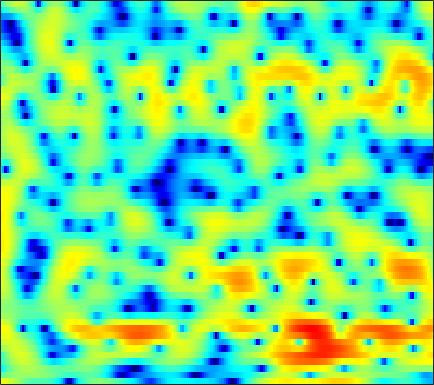

Source data for this figure (header and first rows):
4.8667, 4.583, 4.1743, 3.7201, 3.348, 2.8049, 2.2092, 1.7298, 1.0579, 0.3626, -0.33144, -0.82207, -1.4027, -1.8446, -2.0694, -2.2291, -2.2607, -2.2406, -2.2022, -2.1966, -2.2619, -2.387, -2.6781, -3.121
-1.454, -1.081, -0.5959, -0.1604, 0.1249, 0.4446, 0.6922, 0.8336, 0.9678, 1.049, 1.087, 1.093, 1.077, 1.039, 0.9972, 0.9244, 0.8329, 0.7477, 0.6078, 0.4338, 0.2216, 0.03472, -0.2519, -0.5814
-6.545, -5.017, -3.371, -2.062, -1.252, -0.3613, 0.3521, 0.782, 1.232, 1.56, 1.771, 1.862, 1.898, 1.843, 1.75, 1.564, 1.317, 1.101, 0.7752, 0.42, 0.05101, -0.2268, -0.5807, -0.9024
-3.554, -2.643, -1.44, -0.3194, 0.4365, 1.313, 2.029, 2.458, 2.891, 3.159, 3.266, 3.245, 3.079, 2.752, 2.402, 1.801, 1.044, 0.3768, -0.6522, -1.834, -3.134, -4.15, -5.454, -6.499
-4.129, -2.471, -0.6999, 0.7168, 1.58, 2.502, 3.184, 3.552, 3.874, 3.993, 3.921, 3.75, 3.364, 2.789, 2.233, 1.3, 0.1358, -0.9109, -2.573, -4.624, -7.16, -9.522, -13.55, -18.25
0.4027, 1.004, 1.756, 2.403, 2.808, 3.221, 3.483, 3.573, 3.563, 3.39, 3.072, 2.744, 2.171, 1.45, 0.8057, -0.2067, -1.378, -2.352, -3.731, -5.152, -6.532, -7.512, -8.654, -9.511
3.053, 3.305, 3.575, 3.734, 3.781, 3.736, 3.583, 3.393, 3.058, 2.605, 2.035, 1.528, 0.7464, -0.1256, -0.8569, -1.941, -3.144, -4.144, -5.637, -7.357, -9.329, -10.99, -13.25, -14.94
4.324, 4.648, 4.804, 4.688, 4.413, 3.834, 3.047, 2.333, 1.304, 0.303, -0.5652, -1.113, -1.72, -2.29, -2.773, -3.534, -4.526, -5.441, -6.878, -8.413, -9.895, -10.88, -12.02, -12.68
5.336, 5.426, 5.234, 4.686, 3.996, 2.622, 0.5918, -1.534, -5.519, -12.2, -19.97, -12.97, -8.097, -5.938, -5.314, -5.433, -6.499, -7.918, -10.93, -16.29, -24.68, -17.72, -11.34, -7.497
3.482, 3.45, 3.212, 2.745, 2.223, 1.302, 0.1486, -0.8348, -2.175, -3.285, -3.944, -4.102, -3.996, -3.809, -3.761, -3.871, -4.166, -4.487, -5.02, -5.492, -5.443, -4.96, -3.932, -2.718
0.9451, 1.085, 1.111, 0.9684, 0.787, 0.459, 0.06518, -0.2817, -0.7709, -1.195, -1.504, -1.683, -1.871, -2.012, -2.065, -2.083, -2.068, -2.038, -1.965, -1.798, -1.511, -1.234, -0.7768, -0.2593
-0.01687, 0.1855, 0.3142, 0.2928, 0.1997, -0.01706, -0.2986, -0.538, -0.8737, -1.197, -1.474, -1.631, -1.767, -1.812, -1.775, -1.657, -1.477, -1.306, -1.012, -0.6573, -0.2989, -0.0391, 0.3039, 0.6745
0.7388, 0.8271, 0.8073, 0.6281, 0.3895, -0.06877, -0.6376, -1.097, -1.717, -2.355, -2.924, -3.239, -3.435, -3.371, -3.171, -2.755, -2.191, -1.71, -1.047, -0.4032, 0.1897, 0.6029, 1.087, 1.479
2.38, 2.322, 2.034, 1.526, 0.9871, 0.08432, -1.082, -2.13, -3.75, -5.602, -7.603, -8.966, -9.912, -9.316, -8.181, -6.403, -4.654, -3.439, -2.005, -0.8028, 0.2464, 0.9492, 1.735, 2.298
3.603, 3.37, 2.802, 1.95, 1.138, -0.1568, -1.809, -3.312, -5.668, -8.452, -12.14, -15.8, -19.66, -16.54, -13.55, -10.32, -7.731, -6.086, -4.129, -2.375, -0.7975, 0.2261, 1.381, 2.296
4.124, 3.641, 2.755, 1.58, 0.5089, -1.152, -2.951, -4.412, -6.468, -8.506, -10.29, -11.43, -12.69, -13.53, -13.82, -13.49, -12.27, -10.73, -8.264, -5.635, -3.2, -1.62, 0.1098, 1.508
4.291, 3.579, 2.341, 0.7047, -0.8174, -3.236, -5.963, -8.214, -11.27, -13.38, -14.04, -14.23, -14.87, -16.17, -17.83, -22.78, -26.68, -19.39, -12.91, -8.422, -5.146, -3.222, -1.009, 0.8133
4.344, 3.643, 2.351, 0.6184, -1.022, -3.816, -7.402, -10.77, -16.83, -20.02, -16.75, -14.98, -13.61, -12.95, -12.77, -12.55, -11.67, -10.72, -9.187, -7.182, -5.069, -3.652, -1.787, -0.01546
4.853, 4.368, 3.418, 2.149, 1.019, -0.7702, -2.677, -4.088, -5.924, -7.318, -8.341, -8.959, -9.52, -10.03, -10.37, -10.6, -10.73, -10.65, -10.03, -8.973, -7.564, -6.147, -4.099, -2.162
5.671, 5.32, 4.622, 3.681, 2.853, 1.593, 0.1285, -0.996, -2.559, -4.237, -5.899, -7.127, -8.829, -10.51, -11.7, -13.27, -15.22, -16.9, -19.43, -20.36, -16.44, -12.81, -8.581, -5.364
6.254, 5.935, 5.335, 4.527, 3.786, 2.639, 1.257, 0.09037, -1.635, -3.671, -5.975, -7.973, -11.08, -14.56, -17.2, -19.47, -19.32, -19.07, -18.96, -17.65, -15.17, -12.4, -8.964, -6.202
6.346, 6.078, 5.56, 4.85, 4.17, 3.119, 1.88, 0.7744, -0.8632, -2.749, -5.038, -6.988, -10.09, -13.93, -16.89, -18.7, -16.57, -14.57, -12.48, -10.54, -8.885, -7.658, -6.011, -4.61
5.934, 5.745, 5.309, 4.687, 4.091, 3.149, 2.084, 1.186, -0.08307, -1.421, -2.79, -3.791, -5.085, -6.165, -6.777, -7.216, -7.141, -6.912, -6.303, -5.648, -4.931, -4.392, -3.86, -3.351
5.593, 5.447, 5.022, 4.348, 3.719, 2.673, 1.507, 0.6311, -0.544, -1.517, -2.24, -2.652, -2.954, -3.108, -3.146, -3.074, -2.963, -2.836, -2.642, -2.473, -2.339, -2.29, -2.338, -2.53
5.814, 5.682, 5.194, 4.321, 3.425, 1.851, -0.1617, -1.909, -4.376, -6.041, -5.975, -5.128, -3.778, -2.67, -2.007, -1.36, -0.9554, -0.7202, -0.5942, -0.5628, -0.6819, -0.8798, -1.163, -1.679
5.872, 5.821, 5.396, 4.532, 3.555, 1.818, -0.7137, -3.202, -7.761, -12.51, -10.06, -7.038, -4.287, -2.583, -1.717, -1.001, -0.5996, -0.4784, -0.523, -0.7411, -1.11, -1.461, -1.98, -2.533
5.372, 5.438, 5.226, 4.696, 4.08, 3.024, 1.752, 0.7256, -0.5487, -1.524, -2.036, -2.126, -2.064, -1.923, -1.865, -1.87, -1.992, -2.243, -2.692, -3.437, -4.389, -5.261, -6.676, -7.789
5.197, 5.293, 5.213, 4.912, 4.554, 3.886, 3.108, 2.407, 1.451, 0.4304, -0.5497, -1.287, -2.219, -3.044, -3.58, -4.121, -4.573, -4.864, -5.398, -6.205, -7.58, -9.115, -12.21, -18.22
5.179, 5.276, 5.257, 5.053, 4.804, 4.291, 3.6, 2.942, 1.874, 0.5617, -1.045, -2.497, -4.749, -7.302, -8.985, -9.972, -9.291, -8.335, -7.465, -6.986, -7.167, -7.513, -8.259, -8.95
4.535, 4.667, 4.739, 4.676, 4.539, 4.241, 3.726, 3.23, 2.29, 1.054, -0.6618, -2.278, -5.187, -9.259, -13.28, -15.18, -11.13, -8.717, -6.676, -5.526, -4.906, -4.694, -4.656, -4.717
2.48, 2.627, 2.794, 2.974, 3.076, 3.184, 3.195, 3.091, 2.79, 2.237, 1.459, 0.708, -0.4036, -1.534, -2.222, -2.795, -2.878, -2.783, -2.555, -2.422, -2.375, -2.471, -2.68, -3.037
-1.402, -1.667, -1.768, -1.307, -0.5897, 0.5068, 1.58, 2.195, 2.797, 3.088, 3.135, 3.01, 2.714, 2.296, 1.949, 1.475, 0.994, 0.6316, 0.1236, -0.4123, -1.052, -1.552, -2.259, -2.984
-6.213, -9.213, -17.28, -13.29, -7.415, -2.9, -0.111, 1.356, 2.72, 3.587, 4.058, 4.216, 4.19, 3.956, 3.647, 3.101, 2.373, 1.755, 0.7587, -0.3585, -1.692, -2.71, -4.165, -5.369
-3.685, -4.296, -4.702, -3.971, -2.725, -0.7941, 0.914, 2.002, 3.073, 3.812, 4.202, 4.327, 4.24, 3.924, 3.534, 2.825, 1.898, 1.042, -0.3213, -2.024, -4.12, -6.128, -9.557, -14.46
-0.9232, -0.6283, -0.1687, 0.3971, 0.9216, 1.645, 2.365, 2.815, 3.296, 3.574, 3.661, 3.566, 3.265, 2.738, 2.218, 1.333, 0.283, -0.6617, -2.041, -3.669, -5.465, -7.031, -9.296, -11.52
0.2125, 0.7402, 1.379, 1.965, 2.333, 2.775, 3.114, 3.281, 3.392, 3.332, 3.107, 2.804, 2.236, 1.464, 0.7447, -0.3704, -1.669, -2.673, -4.066, -5.326, -6.386, -6.935, -7.441, -7.606
0.8235, 1.486, 2.227, 2.808, 3.143, 3.457, 3.609, 3.64, 3.525, 3.263, 2.803, 2.36, 1.565, 0.5538, -0.3899, -1.902, -3.796, -5.466, -7.987, -10.25, -11.05, -10.39, -8.806, -7.315
1.048, 1.813, 2.61, 3.155, 3.443, 3.62, 3.62, 3.503, 3.21, 2.781, 2.224, 1.717, 0.9218, -0.06287, -0.9363, -2.42, -4.363, -6.3, -9.889, -14.97, -16.52, -12.72, -8.554, -5.993
0.8568, 1.627, 2.346, 2.766, 2.868, 2.796, 2.498, 2.117, 1.516, 0.7974, 0.1092, -0.3981, -0.9621, -1.449, -1.798, -2.293, -2.869, -3.326, -3.926, -4.26, -4.126, -3.701, -2.789, -1.794
0.6619, 1.241, 1.662, 1.764, 1.557, 1.027, 0.1611, -0.7262, -2.095, -3.726, -5.291, -6.14, -6.44, -5.781, -5.032, -3.924, -2.981, -2.386, -1.699, -1.115, -0.4921, -0.03742, 0.5453, 1.139
0.8606, 1.131, 1.167, 0.7905, 0.2601, -0.7797, -2.334, -3.716, -6.205, -9.485, -14.58, -22.51, -22.88, -13.09, -9.555, -6.341, -4.101, -2.829, -1.449, -0.4054, 0.4701, 1.034, 1.64, 2.177
1.929, 1.909, 1.575, 0.7977, -0.003342, -1.512, -3.458, -5.155, -7.729, -10.21, -11.97, -12.46, -11.67, -9.639, -7.861, -5.597, -3.609, -2.447, -1.138, -0.08178, 0.6445, 1.106, 1.618, 1.99
3.862, 3.639, 3.063, 2.174, 1.237, -0.5222, -2.811, -5.167, -9.479, -16.53, -22.45, -14.94, -9.959, -6.815, -5.027, -3.221, -1.85, -1.052, -0.2947, 0.1741, 0.4299, 0.5004, 0.5595, 0.6203
4.814, 4.596, 4.161, 3.556, 2.88, 1.745, 0.2504, -1.111, -3.121, -4.88, -5.582, -5.066, -3.791, -2.443, -1.547, -0.6975, -0.2269, -0.02464, -0.1703, -0.7258, -1.487, -2.277, -3.508, -4.414
2.625, 2.827, 3.102, 3.184, 3.107, 2.874, 2.424, 1.968, 1.436, 0.9465, 0.615, 0.5264, 0.5651, 0.6539, 0.6662, 0.5856, 0.2587, -0.2525, -1.246, -2.707, -4.846, -6.903, -10.61, -16.78
-2.849, -0.9125, 0.9052, 2.026, 2.579, 2.921, 2.997, 2.954, 2.755, 2.513, 2.304, 2.126, 1.938, 1.741, 1.526, 1.127, 0.5109, -0.2094, -1.513, -3.294, -5.862, -8.496, -12.47, -16.41
-2.838, -1.135, 0.5162, 1.639, 2.128, 2.432, 2.455, 2.345, 1.996, 1.607, 1.257, 1.071, 0.9203, 0.9017, 0.9424, 0.8921, 0.6494, 0.3345, -0.4613, -1.707, -3.498, -5.204, -8.092, -11.15
0.2417, 0.4821, 0.8068, 0.9624, 0.92, 0.6941, 0.164, -0.4757, -1.507, -2.791, -4.115, -4.724, -4.626, -3.601, -2.591, -1.352, -0.4367, 0.01102, 0.296, 0.2274, -0.08041, -0.4208, -0.8568, -1.083
-0.3818, -0.4577, -0.6178, -0.9891, -1.381, -2.051, -3.021, -4.085, -5.89, -8.62, -13.4, -21.94, -19.52, -10.44, -6.949, -3.896, -1.823, -0.7068, 0.3994, 1.116, 1.579, 1.804, 2.017, 2.185
-2.296, -2.495, -2.927, -3.522, -4.023, -4.826, -5.72, -6.405, -7.367, -8.275, -8.987, -9.066, -8.294, -6.576, -5.028, -3.013, -1.253, -0.1765, 1.026, 1.953, 2.616, 2.962, 3.263, 3.407
-4.375, -4.805, -5.625, -6.582, -7.404, -8.613, -9.677, -10.06, -10.06, -9.418, -8.303, -7.217, -5.682, -4.061, -2.843, -1.27, 0.162, 1.116, 2.19, 3.034, 3.65, 3.964, 4.173, 4.148
-6.798, -7.503, -8.692, -10.25, -11.81, -14.54, -18.53, -22.55, -20.85, -15.01, -10.84, -8.435, -5.758, -3.544, -2.115, -0.4466, 0.9737, 1.9, 2.906, 3.682, 4.231, 4.493, 4.618, 4.48
-9.813, -10.64, -11.9, -13.43, -14.72, -16.39, -17.86, -18.22, -16.87, -13.82, -10.52, -8.301, -5.679, -3.476, -2.05, -0.4133, 0.9495, 1.812, 2.76, 3.496, 4.005, 4.238, 4.363, 4.255
-12.63, -13.67, -15.54, -17.89, -19.34, -19.49, -17.68, -15.9, -13.3, -10.8, -8.386, -6.742, -4.731, -2.958, -1.781, -0.4189, 0.7341, 1.466, 2.303, 2.959, 3.445, 3.692, 3.873, 3.875
-13.17, -13.98, -15.91, -19.25, -22.87, -23.16, -17.36, -13.98, -10.64, -8.082, -6.014, -4.71, -3.221, -1.967, -1.157, -0.2212, 0.5938, 1.134, 1.788, 2.355, 2.844, 3.149, 3.43, 3.57
-10.61, -10.23, -10.02, -9.855, -9.578, -8.837, -7.617, -6.564, -5.08, -3.725, -2.609, -1.913, -1.232, -0.7673, -0.5342, -0.297, -0.06053, 0.1879, 0.6239, 1.218, 1.863, 2.33, 2.854, 3.217
-6.714, -5.502, -4.226, -3.221, -2.567, -1.751, -0.9818, -0.452, 0.1608, 0.618, 0.8487, 0.8505, 0.5744, -0.06353, -0.7876, -2.032, -3.33, -3.883, -3.481, -2.05, -0.439, 0.5986, 1.714, 2.463
-2.966, -1.752, -0.4276, 0.6172, 1.252, 1.943, 2.464, 2.763, 2.969, 2.946, 2.66, 2.214, 1.283, -0.1786, -1.754, -4.884, -10.35, -19.08, -14.17, -7.103, -3.584, -1.913, -0.4358, 0.4563
